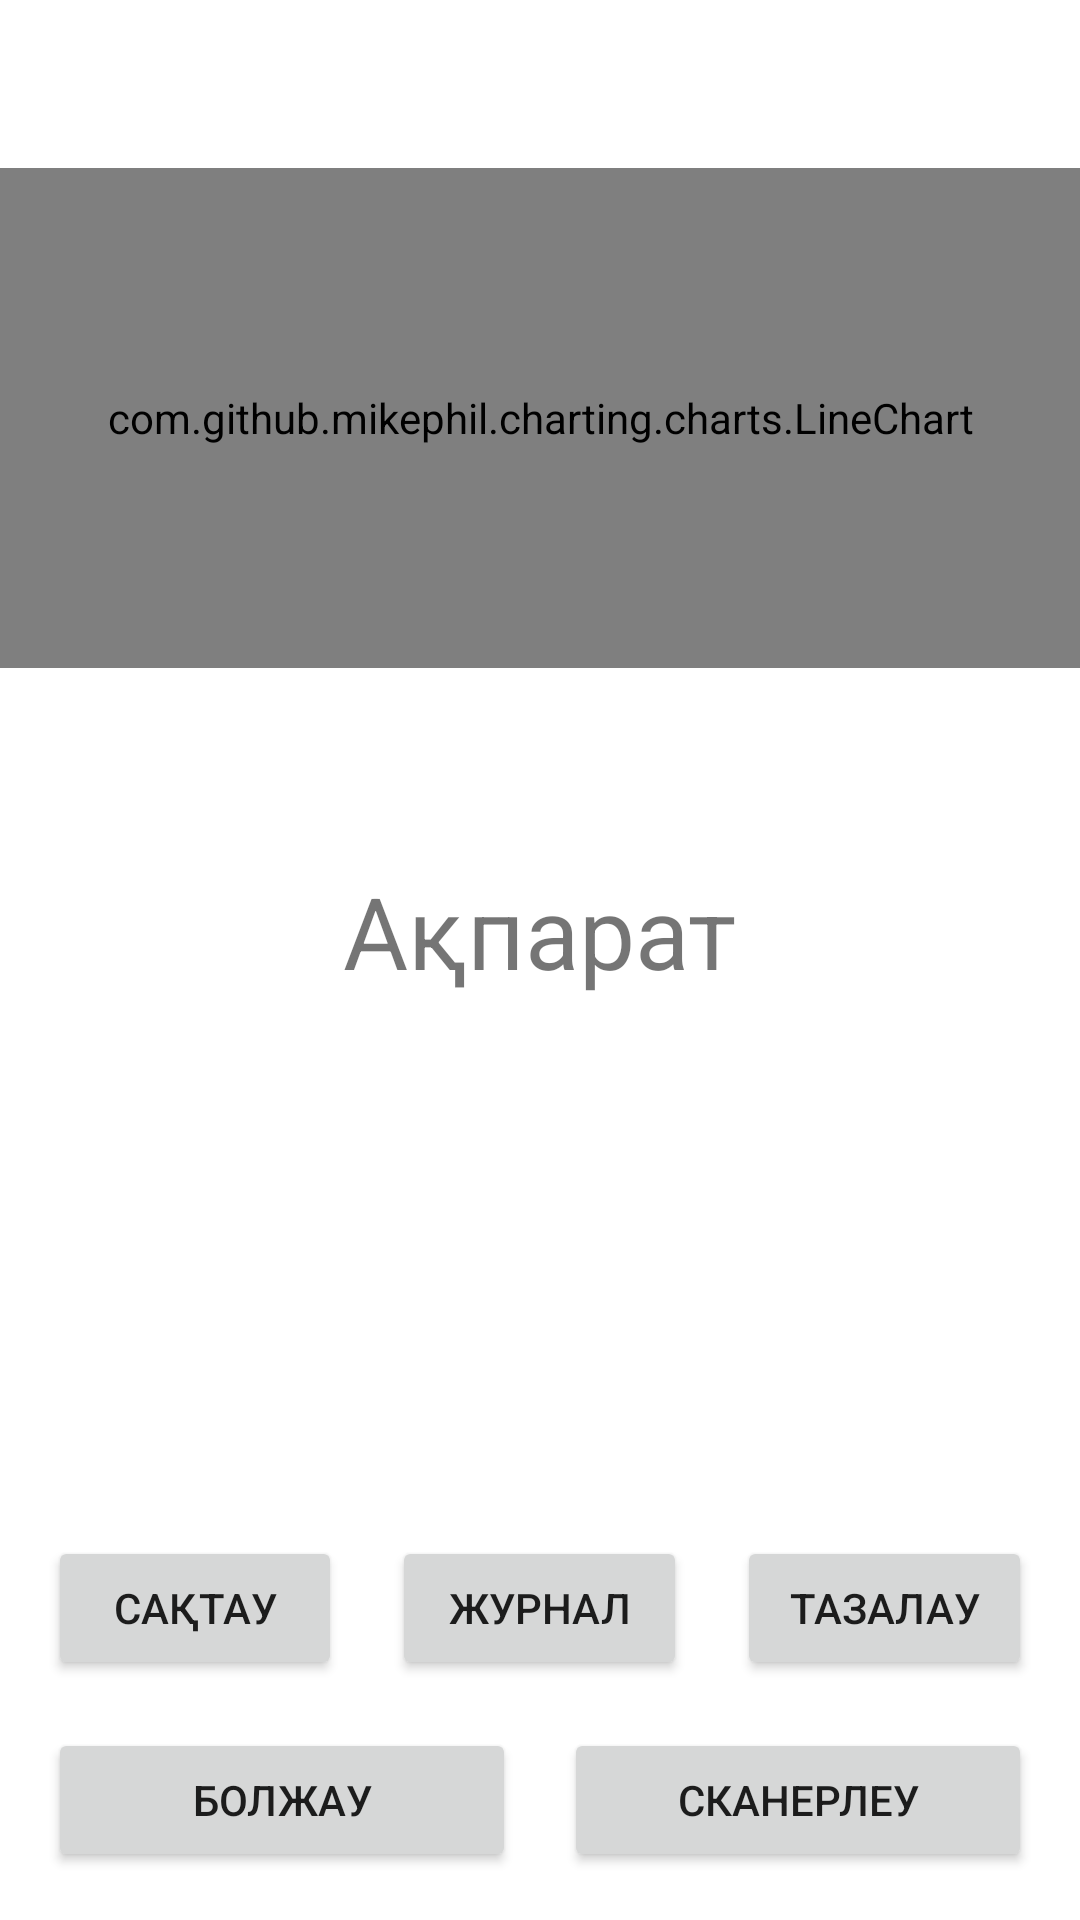

Reconstruct the res/layout file that produces this screen, plus the resources it refers to.
<!-- AndroidManifest.xml: application theme Theme.BtMonitorK -->
<!-- res/layout/activity_control.xml -->
<?xml version="1.0" encoding="utf-8"?>
<androidx.constraintlayout.widget.ConstraintLayout xmlns:android="http://schemas.android.com/apk/res/android"
    xmlns:app="http://schemas.android.com/apk/res-auto"
    xmlns:tools="http://schemas.android.com/tools"
    android:layout_width="match_parent"
    android:layout_height="match_parent"
    tools:context=".ControlActivity">

    <TextView
        android:id="@+id/tvMessage"
        android:layout_width="wrap_content"
        android:layout_height="wrap_content"
        android:layout_marginTop="288dp"
        android:text="Ақпарат"
        android:textSize="100px"
        app:layout_constraintEnd_toEndOf="parent"
        app:layout_constraintStart_toStartOf="parent"
        app:layout_constraintTop_toTopOf="parent" />

    <LinearLayout
        android:id="@+id/linearLayout2"
        android:layout_width="match_parent"
        android:layout_height="wrap_content"
        android:layout_margin="16dp"
        android:orientation="horizontal"
        app:layout_constraintBottom_toTopOf="@+id/linearLayout"
        app:layout_constraintEnd_toEndOf="parent"
        app:layout_constraintStart_toStartOf="parent">

        <Button
            android:id="@+id/bSave"
            android:layout_width="0dp"
            android:layout_height="wrap_content"
            android:layout_weight="1"
            android:text="Сақтау" />

        <Space
            android:layout_width="50px"
            android:layout_height="wrap_content" />

        <Button
            android:id="@+id/bHistory"
            android:layout_width="0dp"
            android:layout_height="wrap_content"
            android:layout_weight="1"
            android:text="Журнал" />

        <Space
            android:layout_width="50px"
            android:layout_height="wrap_content" />

        <Button
            android:id="@+id/bClear"
            android:layout_width="0dp"
            android:layout_height="wrap_content"
            android:layout_weight="1"
            android:text="Тазалау" />

    </LinearLayout>


    <com.github.mikephil.charting.charts.LineChart
        android:id="@+id/chart"
        android:layout_width="match_parent"
        android:layout_height="500px"
        android:layout_marginTop="56dp"
        app:layout_constraintStart_toStartOf="parent"
        app:layout_constraintTop_toTopOf="parent"
        tools:ignore="MissingConstraints" />

    <LinearLayout
        android:id="@+id/linearLayout"
        android:layout_width="match_parent"
        android:layout_height="0dp"
        android:layout_margin="16dp"
        android:layout_weight="1"
        android:orientation="horizontal"
        app:layout_constraintBottom_toBottomOf="parent"
        app:layout_constraintStart_toStartOf="parent">

        <Button
            android:id="@+id/bPredict"
            android:layout_width="0dp"
            android:layout_height="wrap_content"
            android:layout_weight="1"
            android:text="Болжау" />

        <Space
            android:layout_width="16dp"
            android:layout_height="1dp" />

        <Button
            android:id="@+id/bScan"
            android:layout_width="0dp"
            android:layout_height="wrap_content"
            android:layout_weight="1"
            android:text="Сканерлеу" />
    </LinearLayout>

</androidx.constraintlayout.widget.ConstraintLayout>
<!-- resources referenced by this layout -->
<resources>
  <style name="Theme.BtMonitorK" parent="Base.Theme.BtMonitorK" />
  <style name="Base.Theme.BtMonitorK" parent="Theme.MaterialComponents.DayNight.DarkActionBar">
          
          
          <item name="android:windowFullscreen">true</item>
          <item name="android:statusBarColor" tools:targetApi="L">?attr/colorPrimaryVariant</item>
      </style>
</resources>
